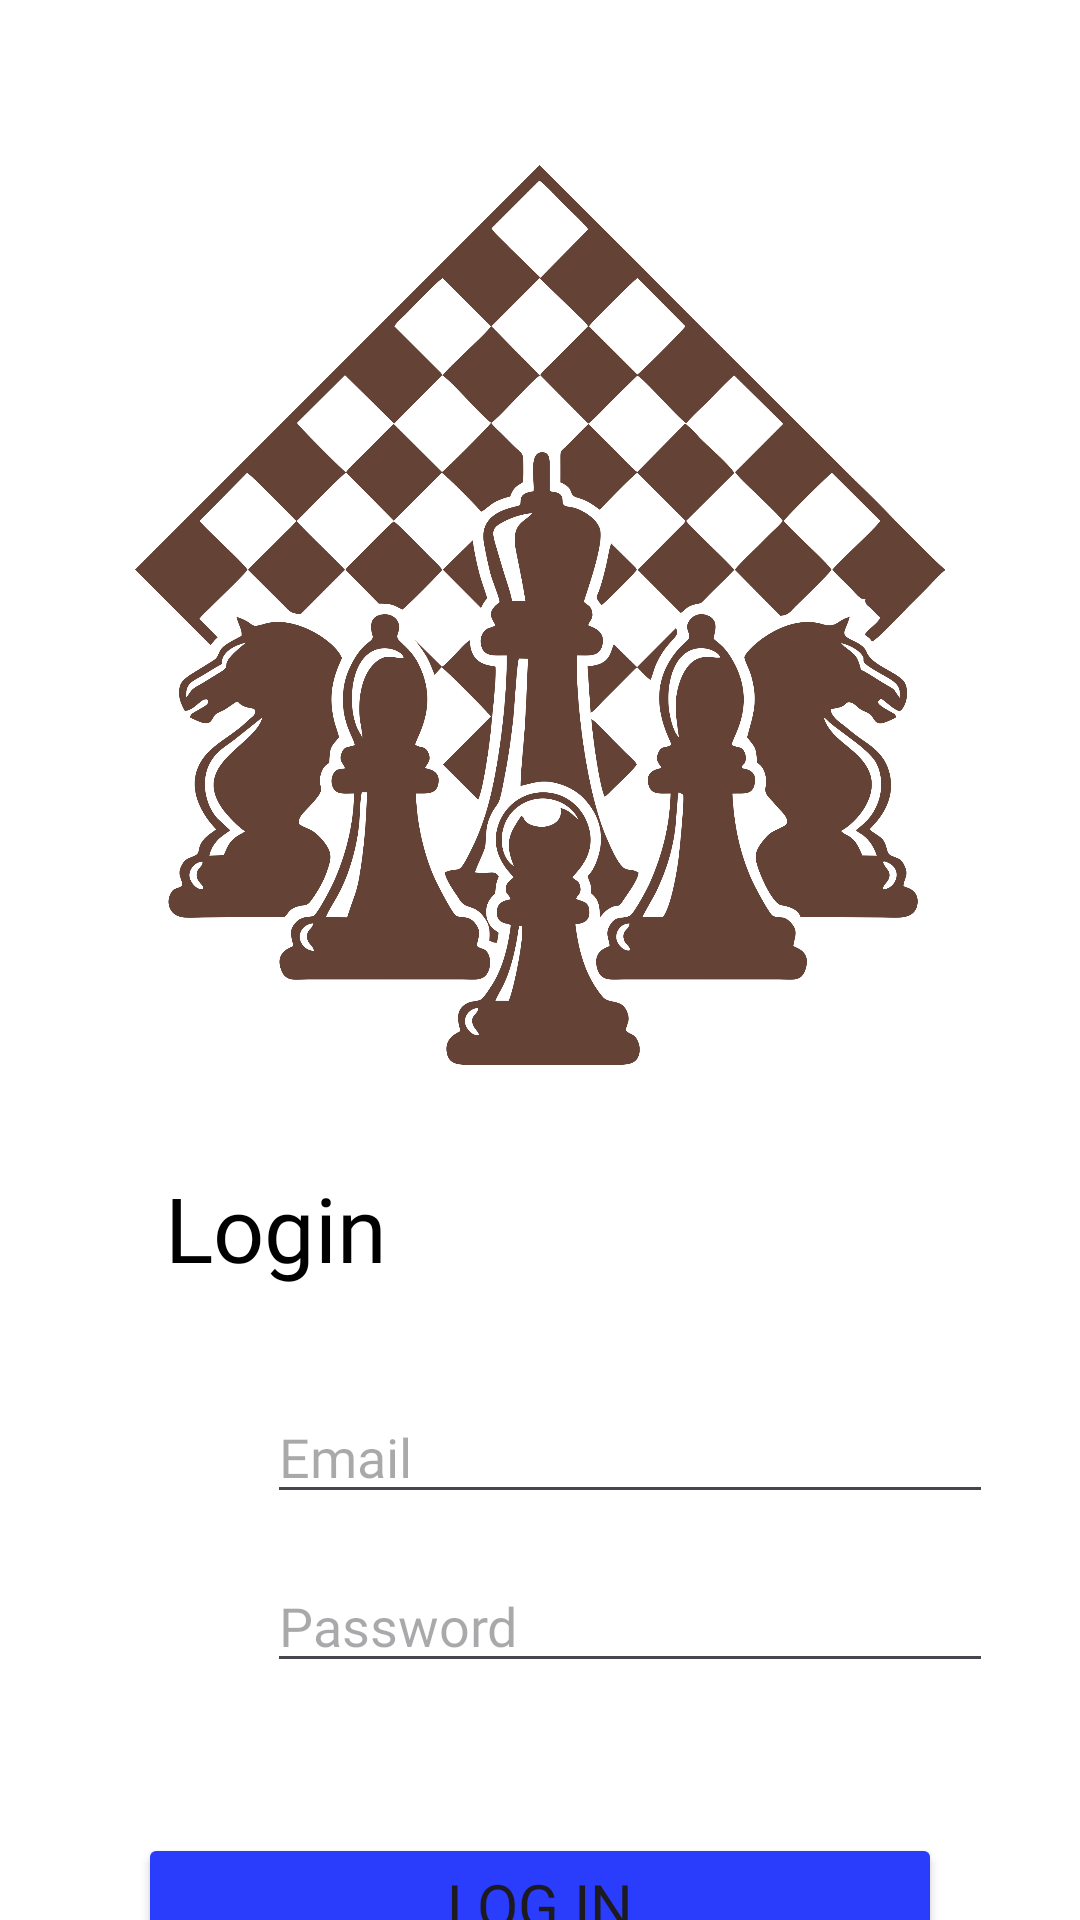

Android layout source for this screen:
<!-- AndroidManifest.xml: application theme Theme.ChessAndroid -->
<!-- res/layout/activity_log_in.xml -->
<?xml version="1.0" encoding="utf-8"?>
<androidx.constraintlayout.widget.ConstraintLayout xmlns:android="http://schemas.android.com/apk/res/android"
    xmlns:app="http://schemas.android.com/apk/res-auto"
    xmlns:tools="http://schemas.android.com/tools"
    android:layout_width="match_parent"
    android:layout_height="match_parent"
    tools:context=".Activities.LogInActivity"
    android:background="@color/white">

    <ImageView
        android:id="@+id/imageView3"
        android:layout_width="300dp"
        android:layout_height="300dp"
        android:layout_marginTop="55dp"
        android:src="@drawable/chess_picture_1"
        app:layout_constraintEnd_toEndOf="parent"
        app:layout_constraintStart_toStartOf="parent"
        app:layout_constraintTop_toTopOf="parent" />

    <TextView
        android:id="@+id/login_title"
        android:layout_width="wrap_content"
        android:layout_height="wrap_content"
        android:fontFamily="@font/ubuntumedium"
        android:text="Login"
        android:textColor="@color/black"
        android:textSize="30sp"
        android:layout_marginStart="55dp"
        android:layout_marginTop="34dp"
        app:layout_constraintStart_toStartOf="parent"
        app:layout_constraintTop_toBottomOf="@+id/imageView3" />

    <LinearLayout
        android:layout_width="wrap_content"
        android:layout_height="wrap_content"
        android:id="@+id/email_lin"
        android:layout_marginStart="50dp"
        android:layout_marginTop="34dp"
        app:layout_constraintTop_toBottomOf="@id/login_title"
        app:layout_constraintStart_toStartOf="parent"
        android:orientation="horizontal">

        <ImageView
            android:id="@+id/icon_email"
            android:layout_width="30dp"
            android:layout_height="30dp"
            android:src="@drawable/email_icon"
            android:layout_gravity="center_vertical" />

        <EditText
            android:id="@+id/email_login_et"
            android:layout_width="242dp"
            android:layout_height="wrap_content"
            android:layout_marginStart="9dp"
            android:fontFamily="@font/ubuntulight"
            android:hint="Email"
            />

    </LinearLayout>


    <LinearLayout
        android:layout_width="wrap_content"
        android:layout_height="wrap_content"
        android:id="@+id/password_lin"
        android:layout_marginStart="50dp"
        android:layout_marginTop="15dp"
        app:layout_constraintTop_toBottomOf="@id/email_lin"
        app:layout_constraintStart_toStartOf="parent"
        android:orientation="horizontal">

        <ImageView
            android:id="@+id/icon_password"
            android:layout_width="30dp"
            android:layout_height="30dp"
            android:src="@drawable/password_icon"
            android:layout_gravity="center_vertical"
            />

        <EditText
            android:id="@+id/password_login_et"
            android:layout_width="242dp"
            android:layout_height="wrap_content"
            android:layout_marginStart="9dp"
            android:fontFamily="@font/ubuntulight"
            android:hint="Password"
            android:inputType="textPassword"
            />

    </LinearLayout>

    <Button
        android:id="@+id/login_btn"
        android:layout_width="268dp"
        android:layout_height="wrap_content"
        android:backgroundTint="@color/blue"
        android:fontFamily="@font/ubuntumedium"
        android:layout_marginTop="50dp"
        android:text="Log in"
        android:textSize="20sp"
        app:layout_constraintEnd_toEndOf="parent"
        app:layout_constraintStart_toStartOf="parent"
        app:layout_constraintTop_toBottomOf="@+id/password_lin" />

    <LinearLayout
        android:layout_width="wrap_content"
        android:layout_height="wrap_content"
        android:orientation="horizontal"
        android:layout_marginTop="50dp"
        app:layout_constraintTop_toBottomOf="@id/login_btn"
        app:layout_constraintStart_toStartOf="parent"
        app:layout_constraintEnd_toEndOf="parent"
        >
        <TextView
            android:layout_width="wrap_content"
            android:layout_height="wrap_content"
            android:text="New to here?"/>

        <TextView
            android:layout_width="wrap_content"
            android:layout_height="wrap_content"
            android:id="@+id/go_to_register_activity_tv"
            android:textColor="@color/blue"
            android:text="Sign up"
            android:layout_marginStart="7dp"/>
    </LinearLayout>

</androidx.constraintlayout.widget.ConstraintLayout>
<!-- resources referenced by this layout -->
<resources>
  <color name="black">#FF000000</color>
  <color name="blue">#2A3CFC</color>
  <color name="white">#FFFFFFFF</color>
  <!-- drawable chess_picture_1: png bitmap (drawable, 510138 bytes) -->
  <style name="Theme.ChessAndroid" parent="Base.Theme.ChessAndroid" />
  <style name="Base.Theme.ChessAndroid" parent="Theme.Material3.DayNight.NoActionBar">
          
          
      </style>
</resources>
